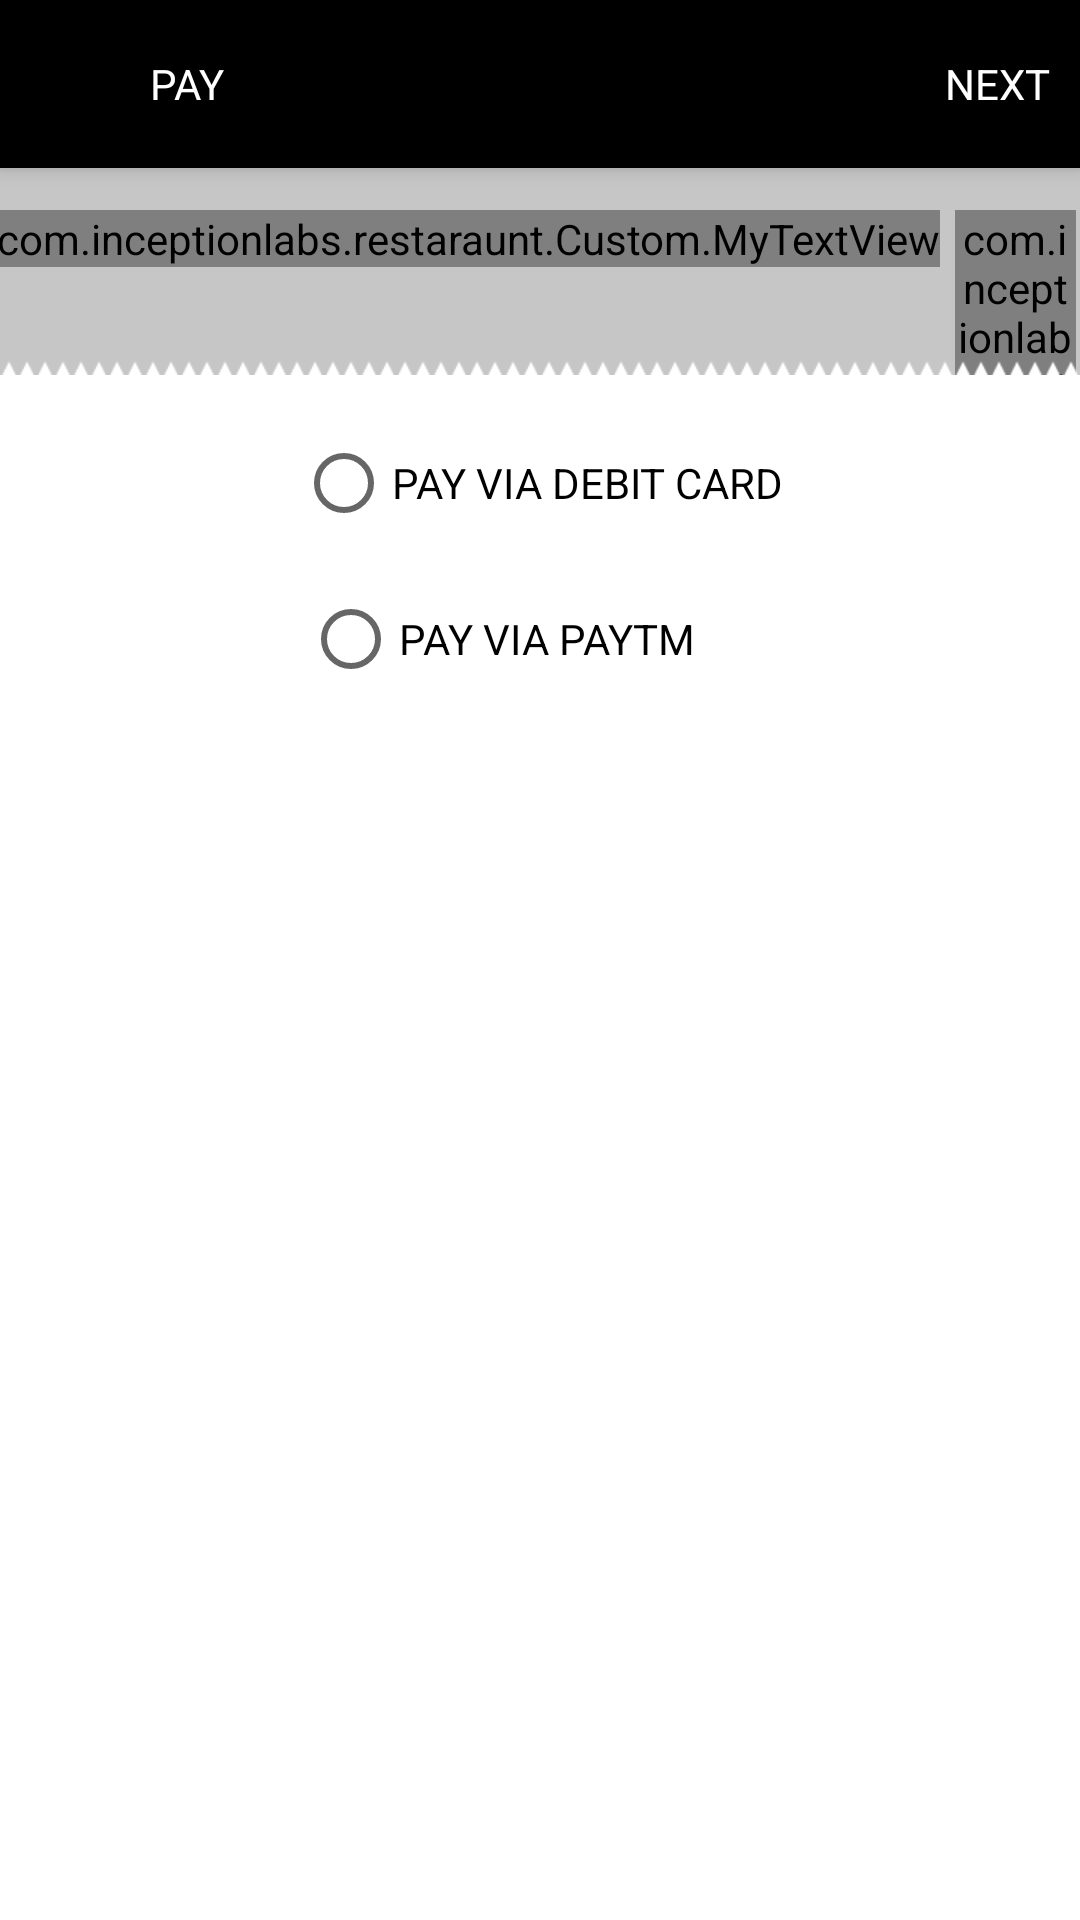

This screen was rendered from an Android layout file. Write that file and the resources it references.
<!-- AndroidManifest.xml: application theme AppTheme -->
<!-- res/layout/activity_payment_options.xml -->
<?xml version="1.0" encoding="utf-8"?>
<android.support.design.widget.CoordinatorLayout xmlns:android="http://schemas.android.com/apk/res/android"
    xmlns:app="http://schemas.android.com/apk/res-auto"
    xmlns:tools="http://schemas.android.com/tools"
    android:layout_width="match_parent"
    android:layout_height="match_parent"
    android:fitsSystemWindows="true"
    tools:context=".Activities.Payment"
    android:background="#c7c6c6">

    <android.support.design.widget.AppBarLayout
        android:layout_width="match_parent"
        android:layout_height="wrap_content"
        android:theme="@style/AppTheme.AppBarOverlay">

        <RelativeLayout
            android:layout_width="match_parent"
            android:layout_height="wrap_content">

            <android.support.v7.widget.Toolbar
                android:id="@+id/toolbar"
                android:layout_width="match_parent"
                android:layout_height="?attr/actionBarSize"
                android:background="?attr/colorPrimary"
                app:popupTheme="@style/AppTheme.PopupOverlay" />
            <TextView
                android:layout_width="wrap_content"
                android:layout_height="wrap_content"
                android:text="PAY"
                android:layout_centerVertical="true"
                android:layout_marginLeft="@dimen/pad_50dp"
                android:textColor="@color/toolbartitle"/>

            <TextView
                android:layout_width="wrap_content"
                android:layout_height="wrap_content"
                android:layout_alignParentRight="true"
                android:layout_centerVertical="true"
                android:text="NEXT"
                android:layout_marginRight="@dimen/pad_10dp"
                android:textColor="@color/toolbartitle"
                android:clickable="true"
                android:onClick="selectaddress"
                android:id="@+id/postorderbtn"

                />


        </RelativeLayout>



    </android.support.design.widget.AppBarLayout>


    <LinearLayout
        android:layout_width="match_parent"
        android:layout_height="wrap_content"
        android:orientation="horizontal"
        android:layout_marginTop="@dimen/pad_70dp"
        android:gravity="center_horizontal">

        <com.inceptionlabs.restaraunt.Custom.MyTextView
            android:layout_width="wrap_content"
            android:layout_height="wrap_content"
            android:text="MAKE PAYMENY OF"
            android:textColor="@android:color/black"/>

        <com.inceptionlabs.restaraunt.Custom.MyTextView
            android:layout_width="wrap_content"
            android:layout_height="wrap_content"
            android:layout_marginLeft="@dimen/pad_5dp"/>

        <com.inceptionlabs.restaraunt.Custom.MyTextView
            android:layout_width="wrap_content"
            android:layout_height="wrap_content"
            android:text="Rs"
            android:textColor="@android:color/black"/>

        <com.inceptionlabs.restaraunt.Custom.MyTextView
            android:layout_width="wrap_content"
            android:layout_height="wrap_content"
            android:layout_marginLeft="@dimen/pad_3dp"
            android:text="0"
            android:textColor="@android:color/black"
            android:id="@+id/pay"/>

    </LinearLayout>

    <LinearLayout
        android:layout_width="match_parent"
        android:layout_height="match_parent"
        android:orientation="vertical"
        android:layout_marginTop="@dimen/pad_120dp">

        <ImageView
            android:id="@+id/zigzag_bottom"
            android:layout_width="match_parent"
            android:layout_height="5dp"
            android:adjustViewBounds="true"
            android:scaleType="fitXY"
            android:src="@drawable/zigzag" />

       <LinearLayout
           android:layout_width="match_parent"
           android:layout_height="match_parent"
           android:background="#fff">

           <RadioGroup
               android:layout_width="match_parent"
               android:layout_height="wrap_content"
               android:gravity="center"
               android:orientation="vertical">

               <RadioButton
                   android:layout_width="wrap_content"
                   android:layout_height="wrap_content"
                   android:text="PAY VIA DEBIT CARD"
                   android:onClick="debit_card_pay"
                   android:layout_marginTop="@dimen/pad_20dp"/>

               <RadioButton
                   android:layout_width="wrap_content"
                   android:layout_height="wrap_content"
                   android:text="PAY VIA PAYTM        "
                   android:onClick="paytm_pay"
                   android:layout_marginTop="@dimen/pad_20dp"/>
           </RadioGroup>

       </LinearLayout>

    </LinearLayout>



</android.support.design.widget.CoordinatorLayout>
<!-- resources referenced by this layout -->
<resources>
  <color name="toolbartitle">#fff</color>
  <dimen name="pad_10dp">10dp</dimen>
  <dimen name="pad_120dp">120dp</dimen>
  <dimen name="pad_20dp">20dp</dimen>
  <dimen name="pad_3dp">3dp</dimen>
  <dimen name="pad_50dp">50dp</dimen>
  <dimen name="pad_5dp">5dp</dimen>
  <dimen name="pad_70dp">70dp</dimen>
  <!-- drawable zigzag (drawable-xhdpi) -->
  <?xml version="1.0" encoding="utf-8"?>
  <bitmap xmlns:android="http://schemas.android.com/apk/res/android"
      android:src="@drawable/tooth"
      android:tileMode="repeat"
      android:antialias="true"
      />
  <style name="AppTheme.AppBarOverlay" parent="ThemeOverlay.AppCompat.Dark.ActionBar" />
  <style name="AppTheme.PopupOverlay" parent="ThemeOverlay.AppCompat.Light" />
  <style name="AppTheme" parent="Theme.AppCompat.Light.DarkActionBar">
          
          <item name="colorPrimary">@color/colorPrimary</item>
          <item name="colorPrimaryDark">@color/colorPrimaryDark</item>
          <item name="colorAccent">@color/colorAccent</item>
      </style>
  <!-- drawable tooth: png bitmap (drawable-xhdpi, 983 bytes) -->
  <color name="colorPrimary">#000000</color>
  <color name="colorPrimaryDark">#000000</color>
  <color name="colorAccent">#00ab69</color>
</resources>
